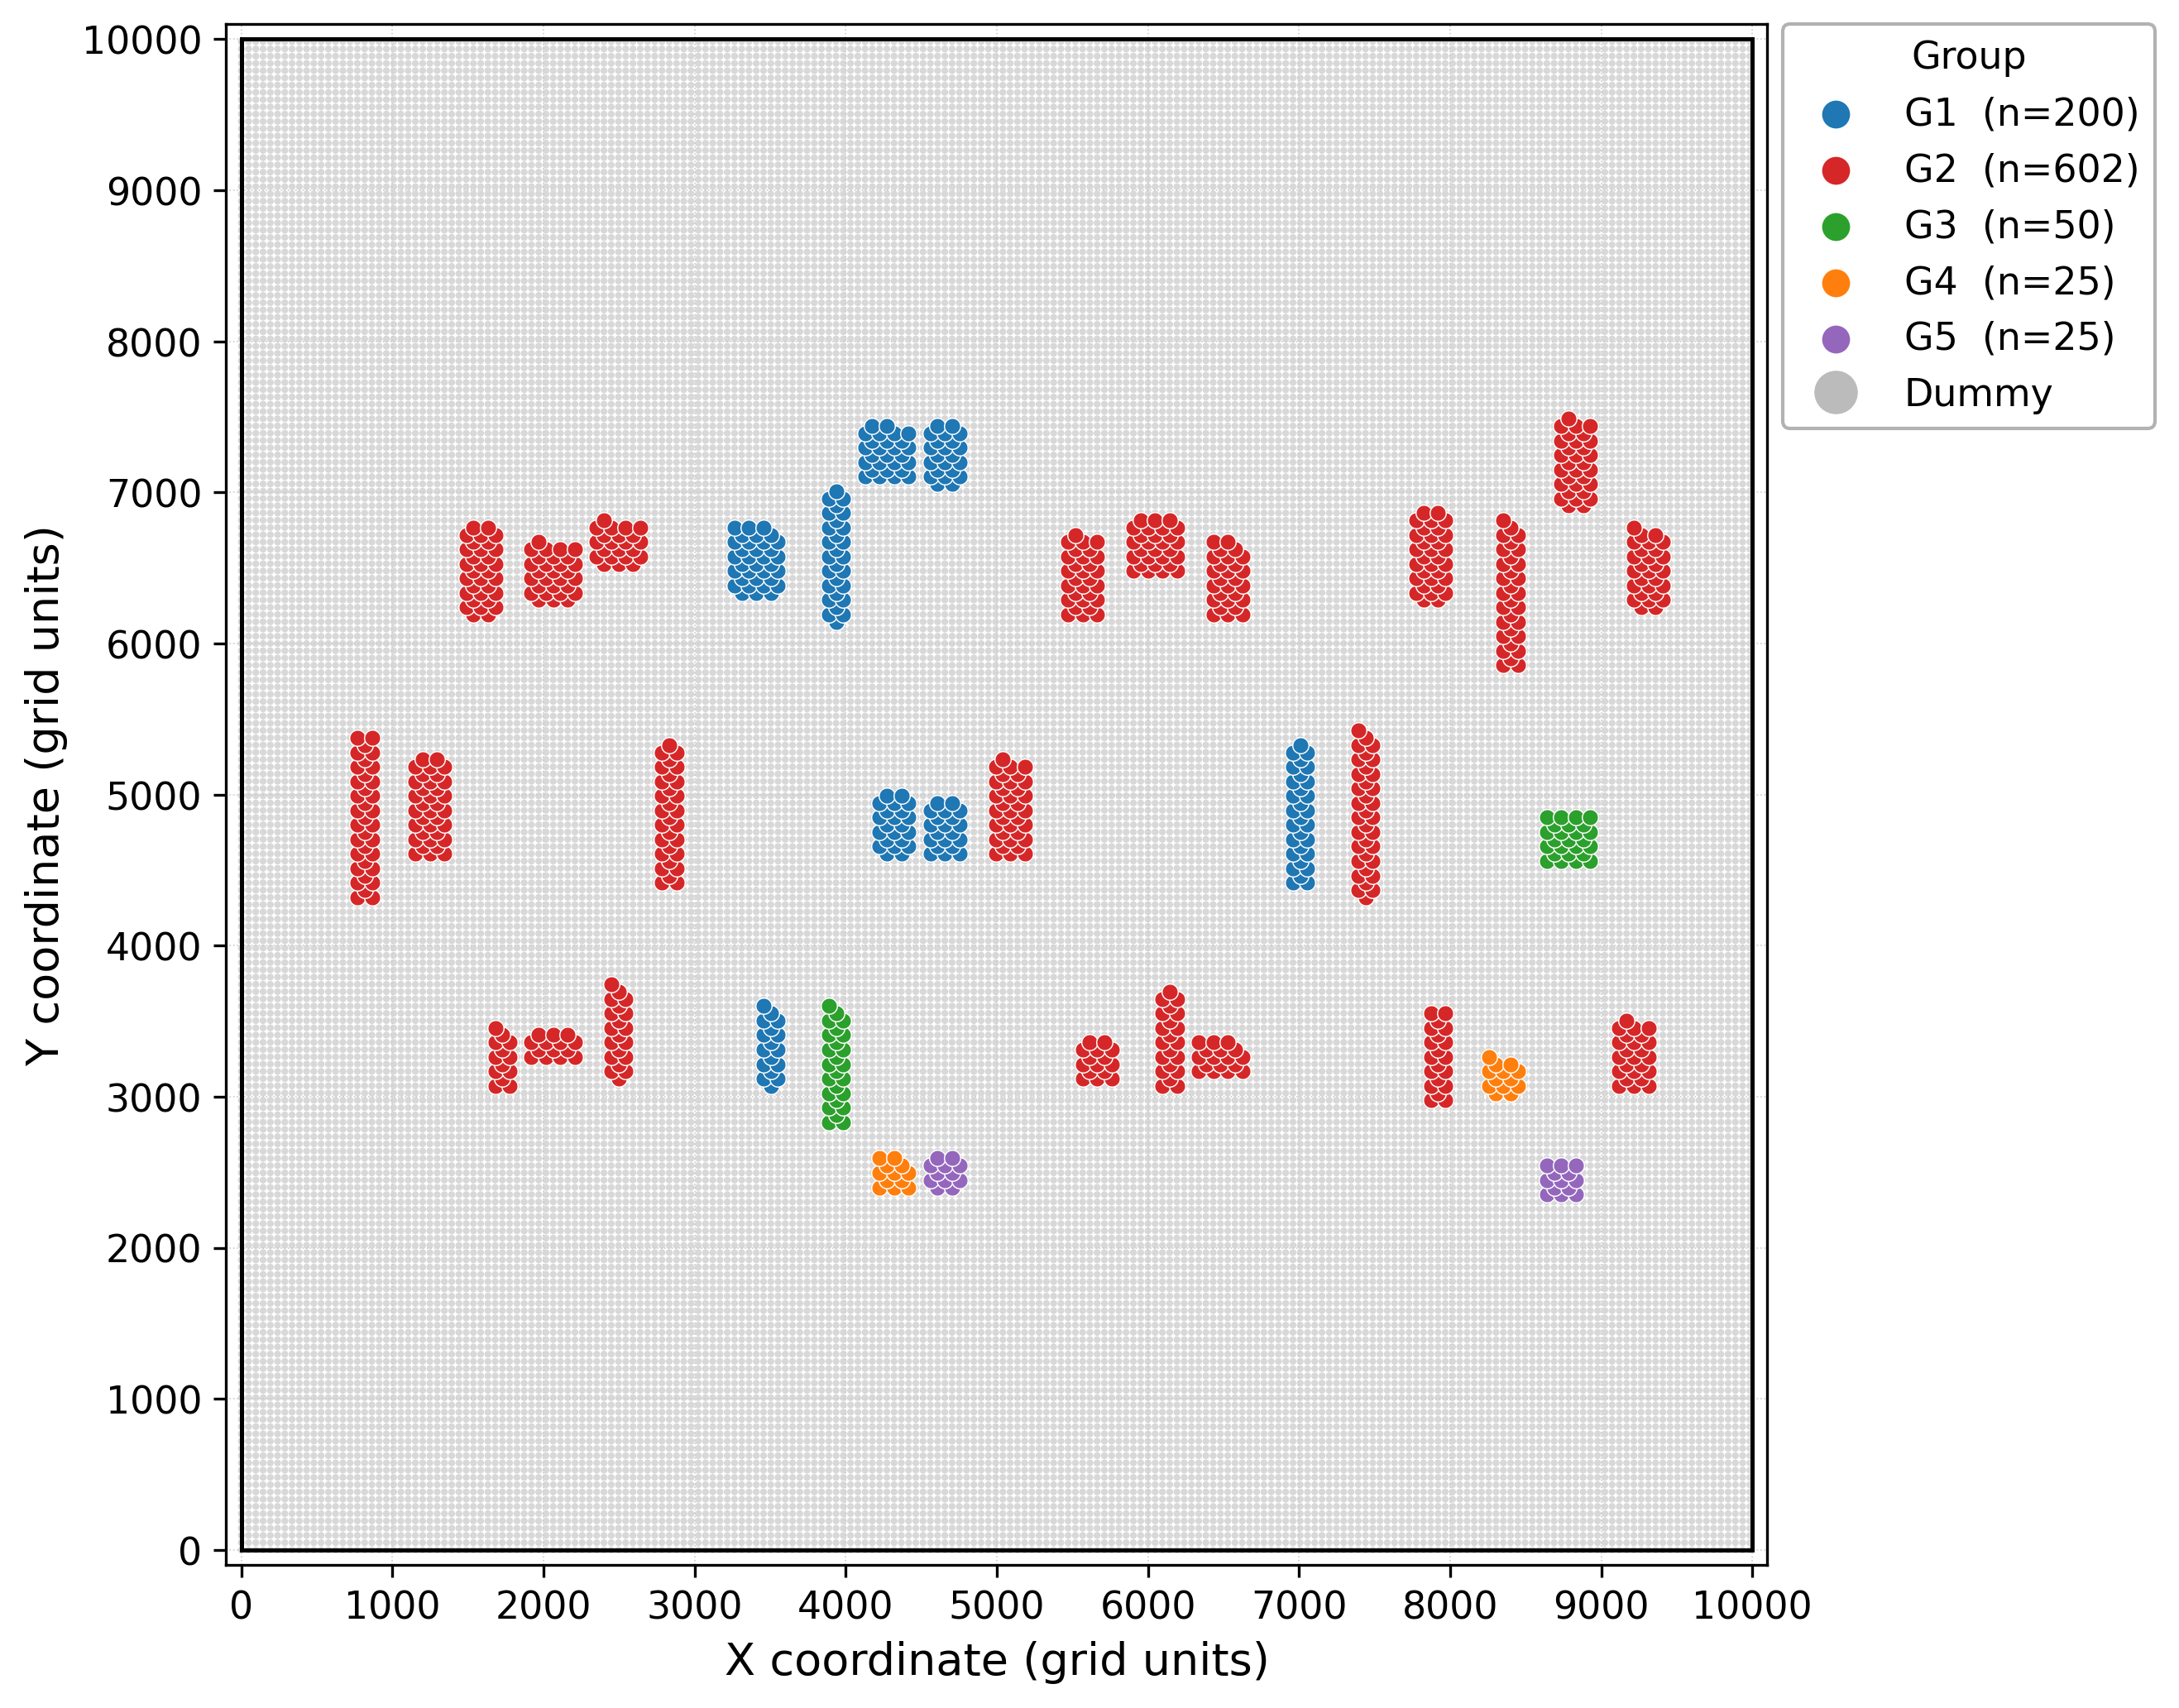

The table this chart was drawn from, first rows:
group, micro_id, micro_x, micro_y
G2, 0001, 768, 4320
G2, 0002, 864, 4320
G2, 0003, 816, 4368
G2, 0004, 768, 4416
G2, 0005, 864, 4416
G2, 0006, 816, 4464
G2, 0007, 768, 4512
G2, 0008, 864, 4512
G2, 0009, 816, 4560
G2, 0010, 768, 4608
G2, 0011, 864, 4608
G2, 0012, 816, 4656
G2, 0013, 768, 4704
G2, 0014, 864, 4704
G2, 0015, 816, 4752
G2, 0016, 768, 4800
G2, 0017, 864, 4800
G2, 0018, 816, 4848
G2, 0019, 768, 4896
G2, 0020, 864, 4896
G2, 0021, 816, 4944
G2, 0022, 768, 4992
G2, 0023, 864, 4992
G2, 0024, 816, 5040
G2, 0025, 768, 5088
G2, 0026, 864, 5088
G2, 0027, 816, 5136
G2, 0028, 768, 5184
G2, 0029, 864, 5184
G2, 0030, 816, 5232
G2, 0031, 768, 5280
G2, 0032, 864, 5280
G2, 0033, 816, 5328
G2, 0034, 768, 5376
G2, 0035, 864, 5376
G2, 0036, 1152, 4608
G2, 0037, 1248, 4608
G2, 0038, 1344, 4608
G2, 0039, 1200, 4656
G2, 0040, 1296, 4656
G2, 0041, 1152, 4704
G2, 0042, 1248, 4704
G2, 0043, 1344, 4704
G2, 0044, 1200, 4752
G2, 0045, 1296, 4752
G2, 0046, 1152, 4800
G2, 0047, 1248, 4800
G2, 0048, 1344, 4800
G2, 0049, 1200, 4848
G2, 0050, 1296, 4848
G2, 0051, 1152, 4896
G2, 0052, 1248, 4896
G2, 0053, 1344, 4896
G2, 0054, 1200, 4944
G2, 0055, 1296, 4944
G2, 0056, 1152, 4992
G2, 0057, 1248, 4992
G2, 0058, 1344, 4992
G2, 0059, 1200, 5040
G2, 0060, 1296, 5040
... 43,621 more rows
